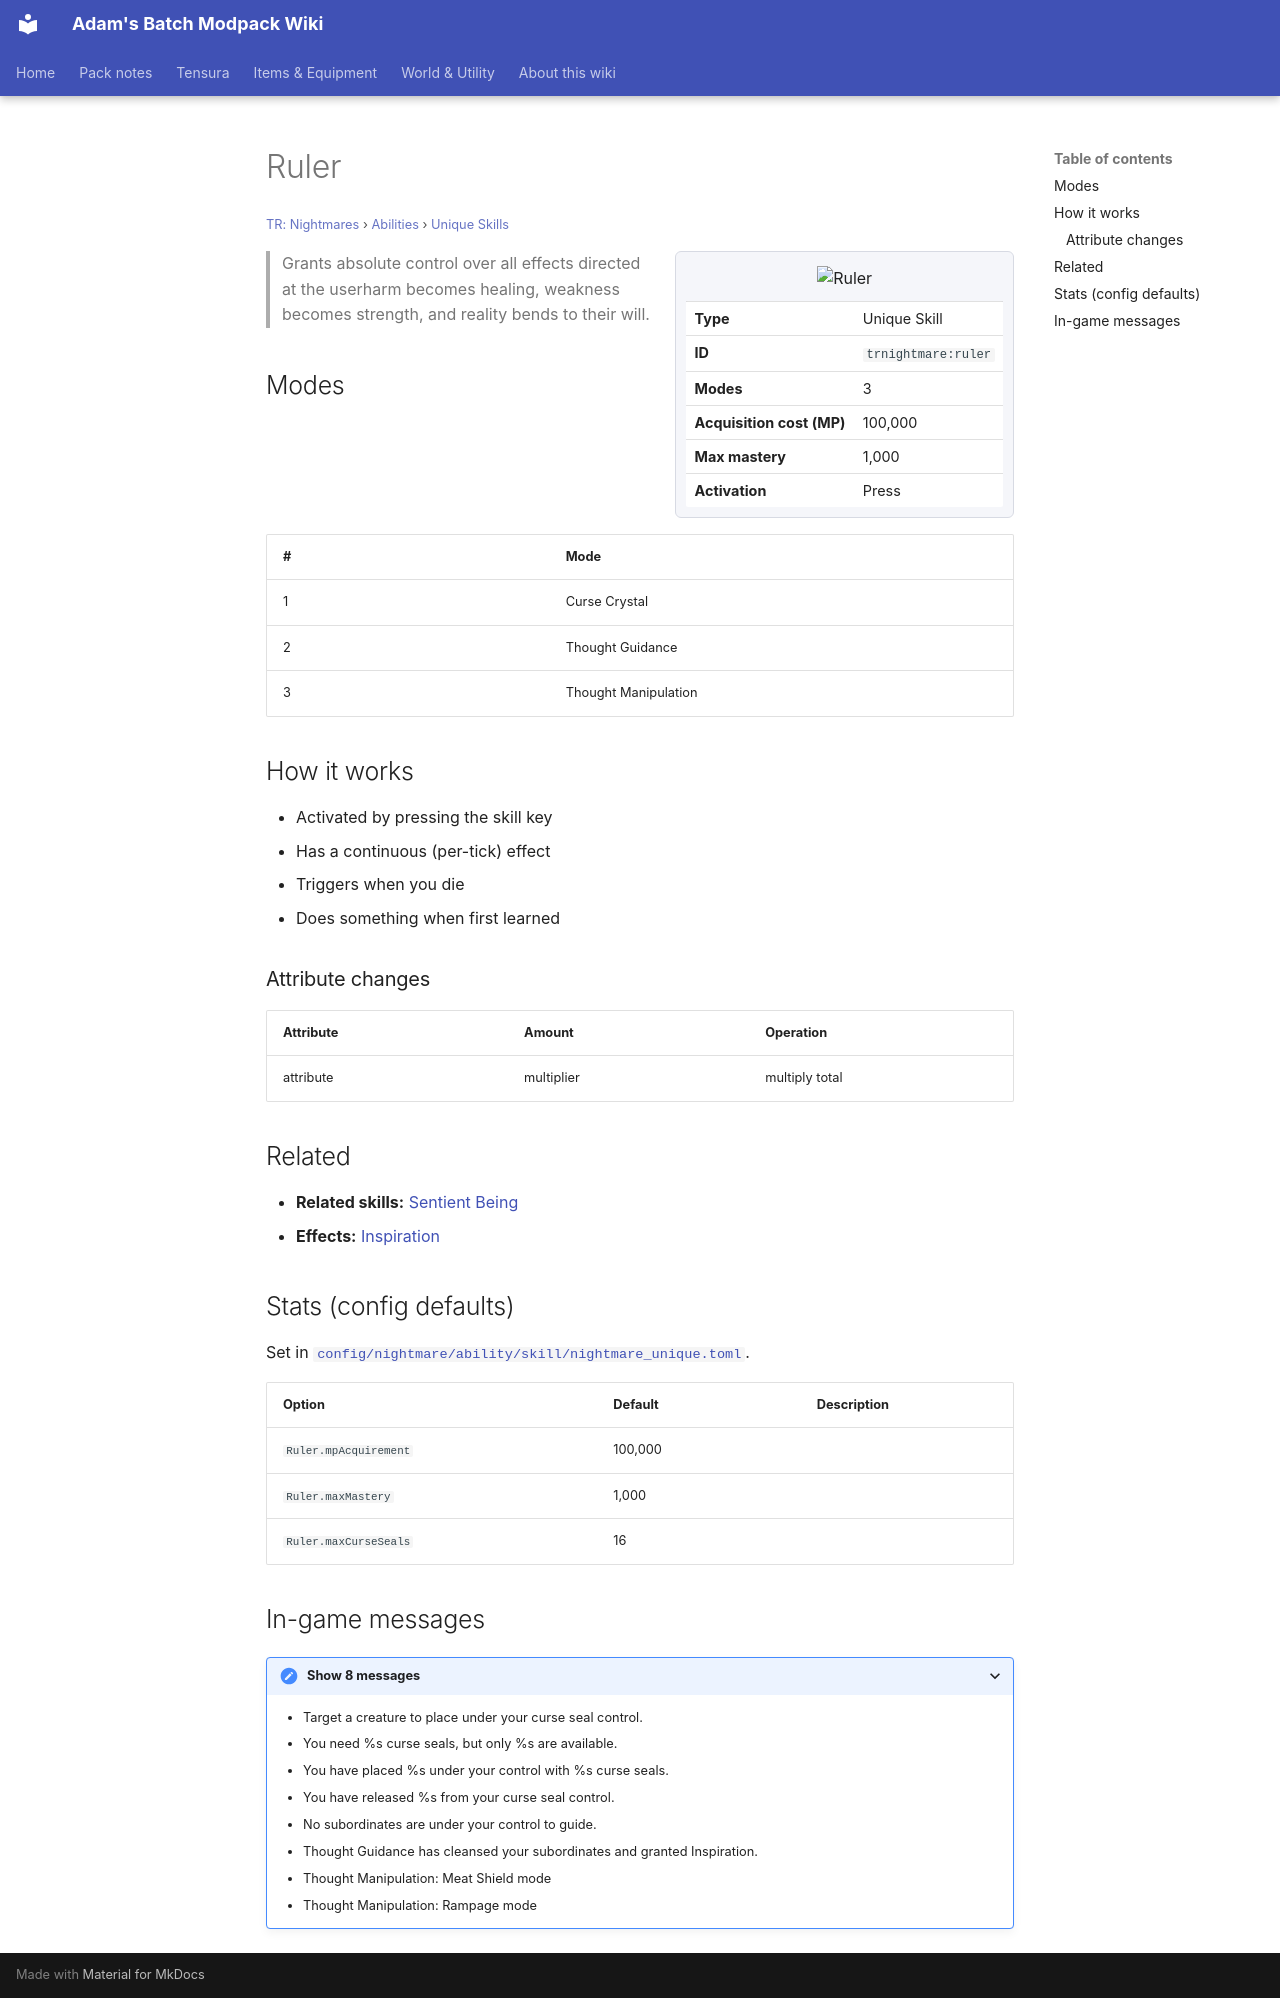

repository: Proteus-Nell/Adams-Batch-MC-Modpack-Wiki · page: tr-nightmares/abilities/unique-skills/ruler/index.html · generator: mkdocs

# Ruler

<small>[TR: Nightmares](../../index.md) &rsaquo; [Abilities](../index.md) &rsaquo; [Unique Skills](index.md)</small>

<div class="infobox" markdown>

![Ruler](../../../assets/icons/trnightmare/skill/ruler.png)

| | |
|---|---|
| **Type** | Unique Skill |
| **ID** | `trnightmare:ruler` |
| **Modes** | 3 |
| **Acquisition cost (MP)** | 100,000 |
| **Max mastery** | 1,000 |
| **Activation** | Press |

</div>

> Grants absolute control over all effects directed at the userharm becomes healing, weakness becomes strength, and reality bends to their will.

## Modes

| # | Mode |
|---|---|
| 1 | Curse Crystal |
| 2 | Thought Guidance |
| 3 | Thought Manipulation |

## How it works

- Activated by pressing the skill key
- Has a continuous (per-tick) effect
- Triggers when you die
- Does something when first learned

### Attribute changes

| Attribute | Amount | Operation |
|---|---|---|
| attribute | multiplier | multiply total |

## Related

- **Related skills:** [Sentient Being](sentient-being.md)
- **Effects:** [Inspiration](../../../tensura-reincarnated/effects/inspiration.md)

## Stats (config defaults)

Set in [`config/nightmare/ability/skill/nightmare_unique.toml`](../../configs/config-nightmare-ability-skill-nightmare-unique.md).

| Option | Default | Description |
|---|---|---|
| `Ruler.mpAcquirement` | 100,000 |  |
| `Ruler.maxMastery` | 1,000 |  |
| `Ruler.maxCurseSeals` | 16 |  |

## In-game messages

<details markdown><summary>Show 8 messages</summary>

- Target a creature to place under your curse seal control.
- You need %s curse seals, but only %s are available.
- You have placed %s under your control with %s curse seals.
- You have released %s from your curse seal control.
- No subordinates are under your control to guide.
- Thought Guidance has cleansed your subordinates and granted Inspiration.
- Thought Manipulation: Meat Shield mode
- Thought Manipulation: Rampage mode

</details>
